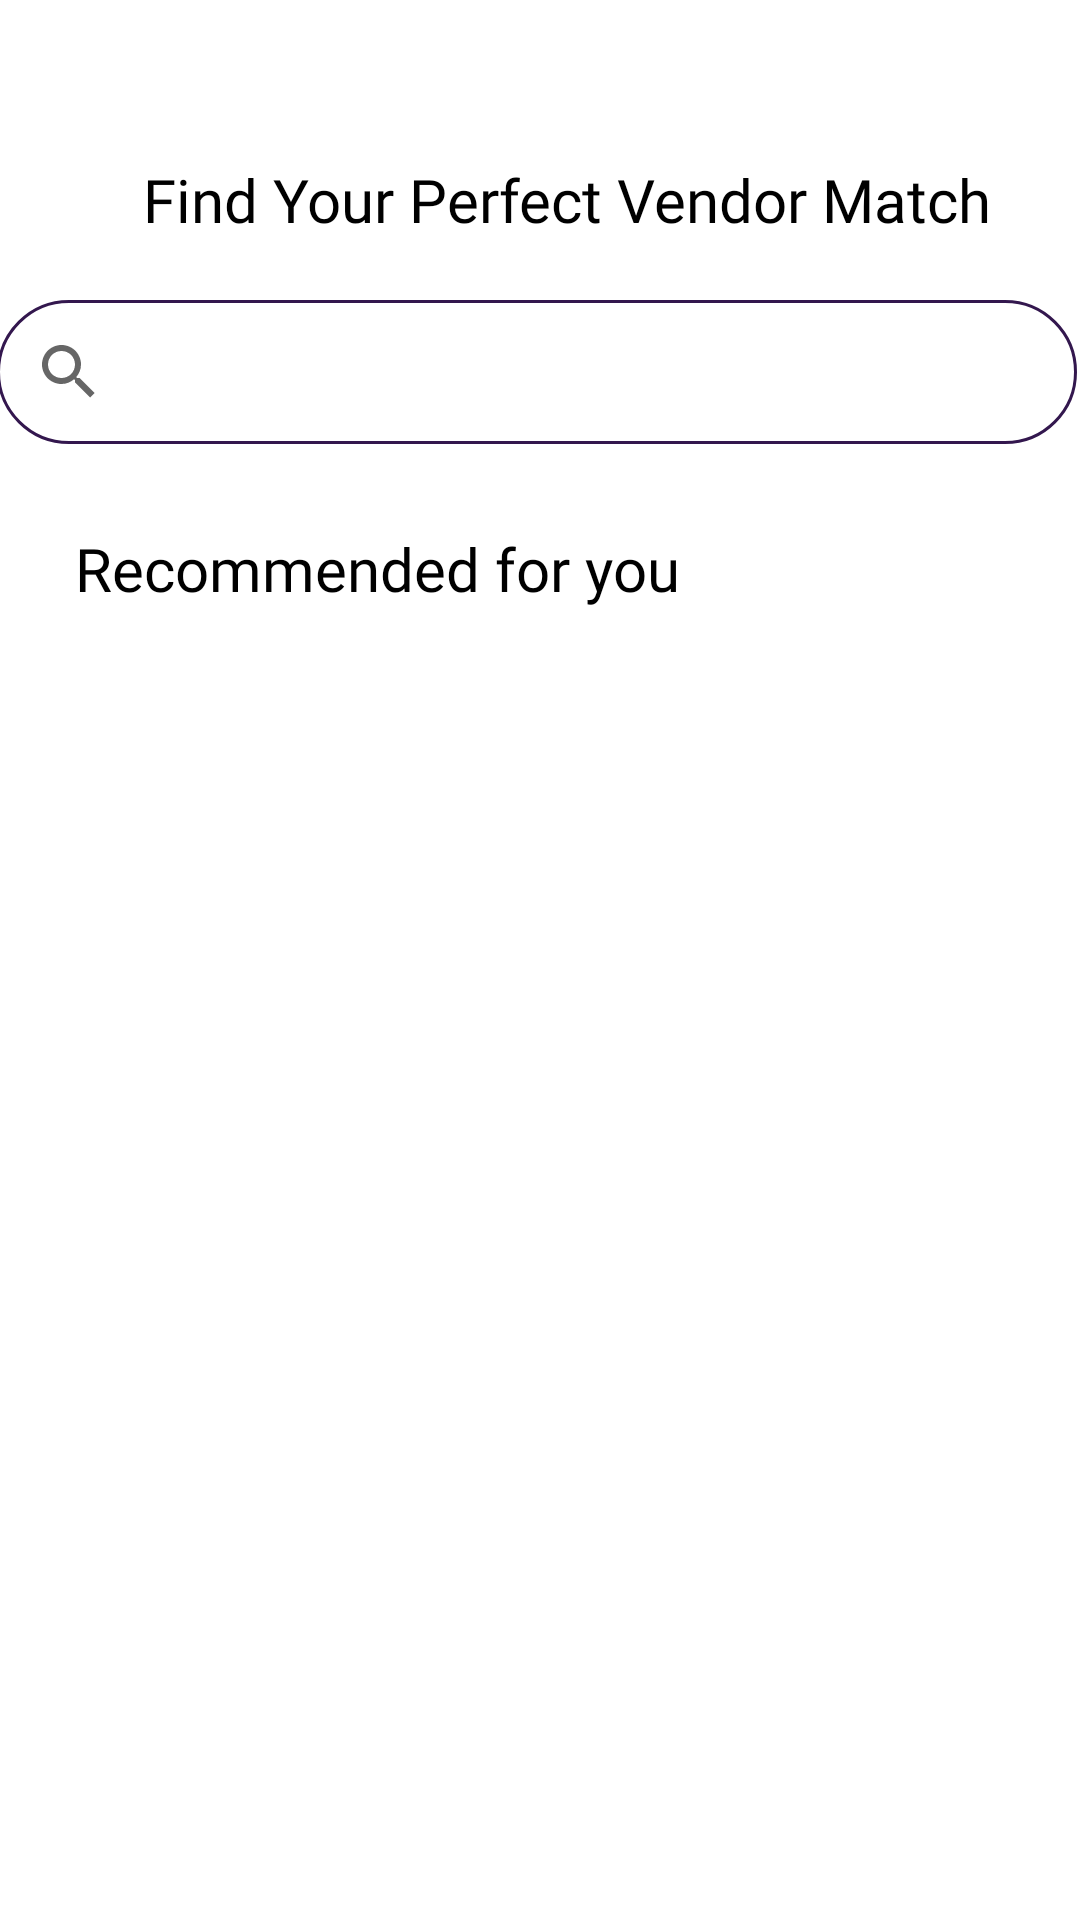

Produce the Android XML layout that renders to this screen, including the resource entries it uses.
<!-- AndroidManifest.xml: application theme Theme.EventVendorBookingApp2 -->
<!-- res/layout/activity_main.xml -->
<?xml version="1.0" encoding="utf-8"?>
<androidx.constraintlayout.widget.ConstraintLayout xmlns:android="http://schemas.android.com/apk/res/android"
    xmlns:app="http://schemas.android.com/apk/res-auto"
    xmlns:tools="http://schemas.android.com/tools"
    android:layout_width="match_parent"
    android:layout_height="match_parent"
    tools:context=".MainActivity">

    <TextView
        android:id="@+id/textView6"
        android:layout_width="wrap_content"
        android:layout_height="wrap_content"
        android:layout_marginStart="18dp"
        android:layout_marginTop="53dp"
        android:fontFamily="@font/zabal_semibold"
        android:text="@string/main_text"
        android:textColor="@color/black"
        android:textSize="20sp"
        app:layout_constraintEnd_toEndOf="parent"
        app:layout_constraintStart_toStartOf="parent"
        app:layout_constraintTop_toTopOf="parent" />

    <SearchView
        android:id="@+id/searchView"
        android:layout_width="360dp"
        android:layout_height="48dp"
        android:layout_marginStart="24dp"
        android:layout_marginTop="20dp"
        android:layout_marginEnd="27dp"
        android:background="@drawable/search_box"
        android:queryHint="Search Category"
        app:layout_constraintEnd_toEndOf="parent"
        app:layout_constraintStart_toStartOf="parent"
        app:layout_constraintTop_toBottomOf="@+id/textView6" />

    <TextView
        android:id="@+id/textView8"
        android:layout_width="wrap_content"
        android:layout_height="wrap_content"
        android:layout_marginStart="25dp"
        android:layout_marginTop="28dp"
        android:fontFamily="@font/zabal_semibold"
        android:text="@string/recommended"
        android:textColor="@color/black"
        android:textSize="20sp"
        app:layout_constraintStart_toStartOf="parent"
        app:layout_constraintTop_toBottomOf="@+id/searchView" />

</androidx.constraintlayout.widget.ConstraintLayout>
<!-- resources referenced by this layout -->
<resources>
  <color name="black">#FF000000</color>
  <!-- drawable search_box (drawable) -->
  <?xml version="1.0" encoding="utf-8"?>
  <shape xmlns:android="http://schemas.android.com/apk/res/android">
      <solid android:color="@null"/>
      <stroke
          android:width="1dp"
          android:color="#33174E" />
      <corners android:radius="50dp" />
      <size
          android:width="316dp"
          android:height="45dp" />
  </shape>
  <string name="main_text">Find Your Perfect Vendor Match</string>
  <string name="recommended">Recommended for you</string>
  <style name="Theme.EventVendorBookingApp2" parent="Theme.MaterialComponents.Light.NoActionBar">
          <item name="colorPrimary">@color/dark_purple</item>
          <item name="colorPrimaryVariant">@color/dark_purple</item>
          <item name="colorOnPrimary">@color/white</item>
          
          <item name="colorSecondary">#F0F6F6</item>
          <item name="colorSecondaryVariant">@color/dark_purple</item>
          <item name="colorOnSecondary">@color/black</item>
          
          <item name="android:statusBarColor">?attr/colorPrimaryVariant</item>
      </style>
  <color name="dark_purple">#33174E</color>
  <color name="white">#FFFFFFFF</color>
</resources>
